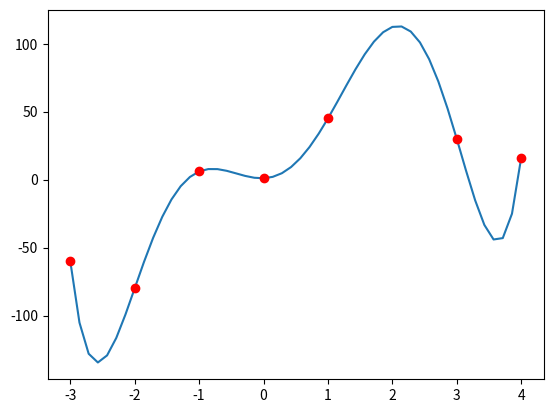

Recreate this plot in Python.
import numpy as np
import matplotlib.pyplot as plt

class Newtons_Divided_Differences:
  def __init__(self, differences):
    self.differences = differences
    
  def __call__(self, x):
    """
    this function is for calculating y from given x using all the difference coefficients
    x can be a single value or a numpy
    the formula being used:
    f(x) = f [x0] + (x-x0) f[x0,x1] + (x-x0) (x-x1) f[x0,x1,x2] + . . . + (x-x0) (x-x1) . . . (x-xk-1) f[x0, x1, . . ., xk]
    
    work on this after implementing 'calc_div_diff'. Then you should have
    f[x0], f[x0,x1]. . . . . ., f[x0, x1, . . ., xk] stored in self.differences

    'res' variable must return all the results (corresponding y for x)
    """
    def minterms(i,val,p):  
      p1=1 
      for j in range(0,i):  
        p1=p1*(val - p[j])  
      return p1
    k=0
    def calculate(val): 
      sum1=differences[0] 
      for i in range(1,len(data_x)): 
        sum1= sum1+(minterms(i, val, data_x) * differences[i])    
      new=sum1
      return new
    res = np.zeros(len(x)) #Initialization to avoid runtime error. You can change this line if you wish
    # place your code here!!!!!!!!!!!!!!!!!!!!!!!
    for i in x:
      res[k]=calculate(i)
      k+=1   
    return res

#basic rule for calculating the difference, implanted in the lambda function. You may use it if you wish
difference = lambda y2, y1, x2, x1: (y2-y1)/(x2-x1)


def calc_div_diff(x,y):
  assert(len(x)==len(y))
  #write this function to calculate all the divided differences in the list 'b'
  b = []
  ln=len(x);
  matrix = np.zeros([ln, ln])
  matrix[::,0] =y 
  for j in range(1,ln):
    for i in range(ln-j):
      matrix[i][j] = (matrix[i+1][j-1] - matrix[i][j-1]) / (x[i+j] - x[i])
  for i in range(0, ln): 
      b.append(matrix[0][i]);   
  return b


data_x = np.array([-3.,-2.,-1.,0.,1.,3.,4.])
data_y = np.array([-60.,-80.,6.,1.,45.,30.,16.])
differences = calc_div_diff(list(data_x), list(data_y))
obj = Newtons_Divided_Differences(list(differences))

#generating 50 points from -3 to 4 in order to create a smooth line
X = np.linspace(-3, 4, 50, endpoint=True)
F = obj(X)
plt.plot(X,F)
plt.plot(data_x, data_y, 'ro')
plt.show()
